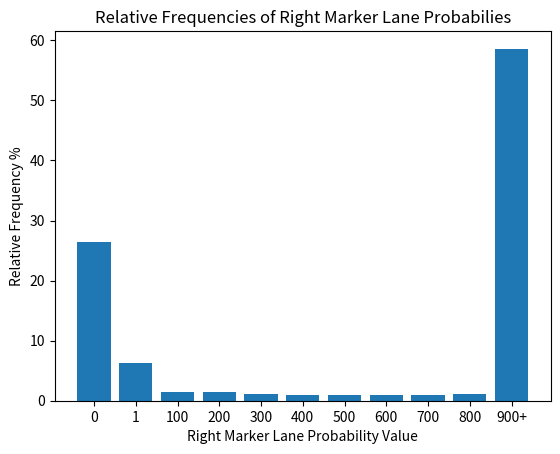

Python code for this plot:
import numpy as np
import matplotlib.pyplot as plt


y = [26.38936452, 6.27272802, 1.455914131, 1.431837512, 1.069555255,
     0.948294307, 0.92681878, 0.901977953, 0.943526993, 1.052327519,
     58.60765501]

objects = ['0', '1', '100', '200', '300', '400', '500', '600', '700', '800',
           '900+']
y_pos = np.arange(len(objects))

plt.bar(y_pos, y, align='center')
plt.xticks(y_pos, objects)
plt.ylabel('Relative Frequency %')
plt.xlabel('Right Marker Lane Probability Value')
plt.title('Relative Frequencies of Right Marker Lane Probabilies')
plt.show()
